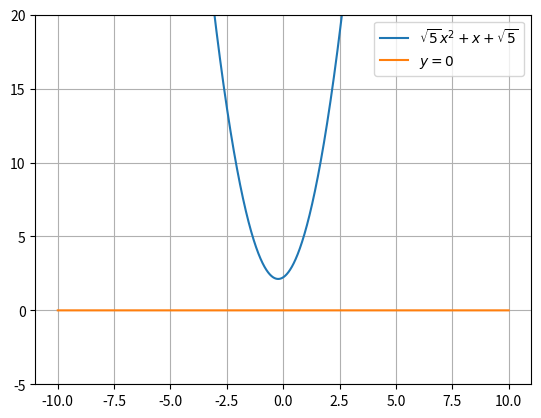

The matplotlib source for this figure:
import numpy as np
import matplotlib.pyplot as plt


coeff = np.array([5**0.5 , 1 , 5**0.5])
print(np.roots(coeff))

x = np.linspace(-10,10,10000)
x_axis = np.zeros((10000,))


plt.plot(x , coeff[0]*x**2 + coeff[1]*x + coeff[2] , label = "$\\sqrt{5}x^2 + x + \sqrt{5}$")
plt.plot(x , x_axis , label ="$ y = 0 $")
plt.grid(True)
plt.legend()
plt.ylim(-5,20)
plt.show()
